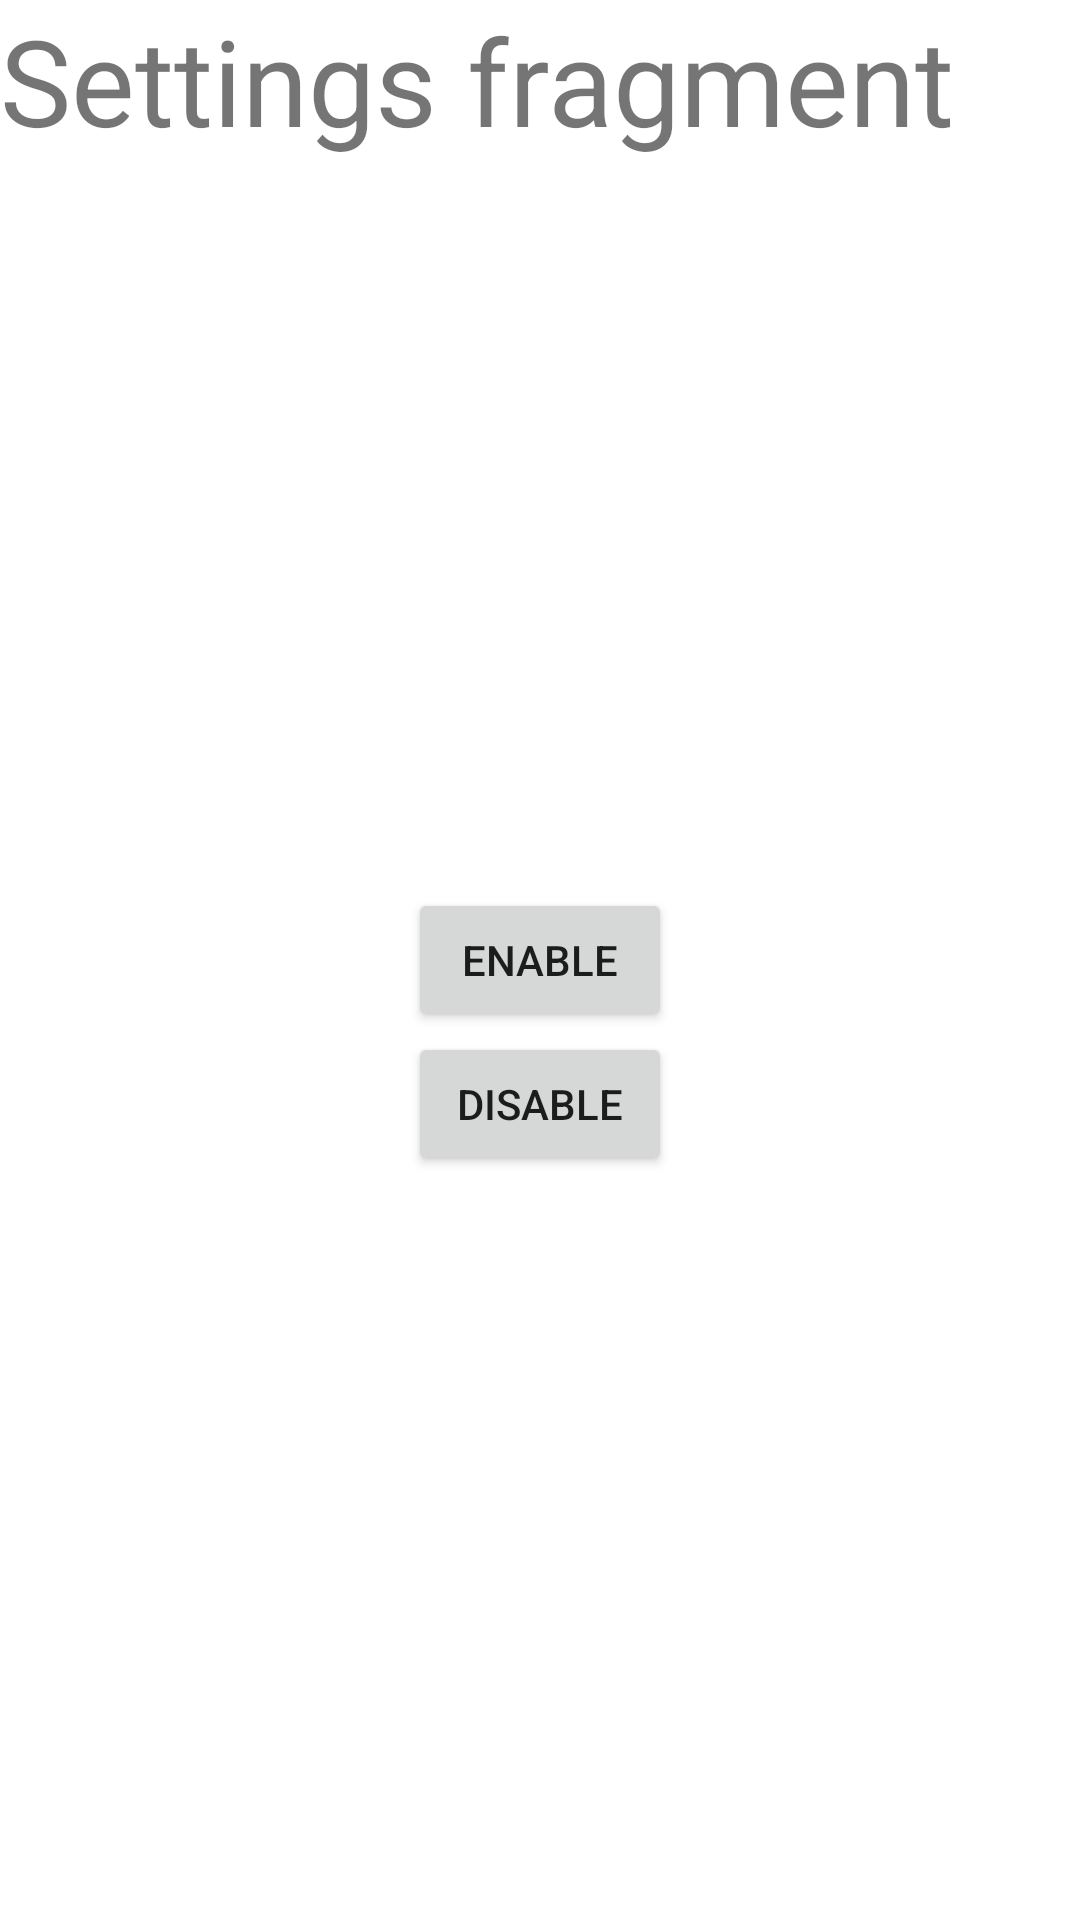

Android layout source for this screen:
<!-- AndroidManifest.xml: application theme Theme.WeatherLamza -->
<!-- res/layout/fragment_settings.xml -->
<?xml version="1.0" encoding="utf-8"?>
<androidx.constraintlayout.widget.ConstraintLayout xmlns:android="http://schemas.android.com/apk/res/android"
    xmlns:app="http://schemas.android.com/apk/res-auto"
    android:layout_width="match_parent"
    android:layout_height="match_parent">

    <TextView
        android:layout_width="wrap_content"
        android:layout_height="wrap_content"
        android:text="Settings fragment"
        android:textSize="40sp" />

    <Button
        android:id="@+id/enable"
        android:layout_width="wrap_content"
        android:layout_height="wrap_content"
        android:text="enable"
        app:layout_constraintBottom_toBottomOf="parent"
        app:layout_constraintEnd_toEndOf="parent"
        app:layout_constraintStart_toStartOf="parent"
        app:layout_constraintTop_toTopOf="parent" />

    <Button
        android:id="@+id/disable"
        android:layout_width="wrap_content"
        android:layout_height="wrap_content"
        android:text="disable"
        app:layout_constraintEnd_toEndOf="parent"
        app:layout_constraintStart_toStartOf="parent"
        app:layout_constraintTop_toBottomOf="@id/enable" />


</androidx.constraintlayout.widget.ConstraintLayout>
<!-- resources referenced by this layout -->
<resources>
  <style name="Theme.WeatherLamza" parent="Theme.MaterialComponents.DayNight.DarkActionBar">
          
          <item name="colorPrimary">@color/purple_500</item>
          <item name="colorPrimaryVariant">@color/purple_700</item>
          <item name="colorOnPrimary">@color/white</item>
          
          <item name="colorSecondary">@color/teal_200</item>
          <item name="colorSecondaryVariant">@color/teal_700</item>
          <item name="colorOnSecondary">@color/black</item>
          
          <item name="android:statusBarColor" tools:targetApi="l">?attr/colorPrimaryVariant</item>
          
      </style>
  <color name="purple_500">#FF6200EE</color>
  <color name="purple_700">#FF3700B3</color>
  <color name="white">#FFFFFFFF</color>
  <color name="teal_200">#FF03DAC5</color>
  <color name="teal_700">#FF018786</color>
  <color name="black">#FF000000</color>
</resources>
